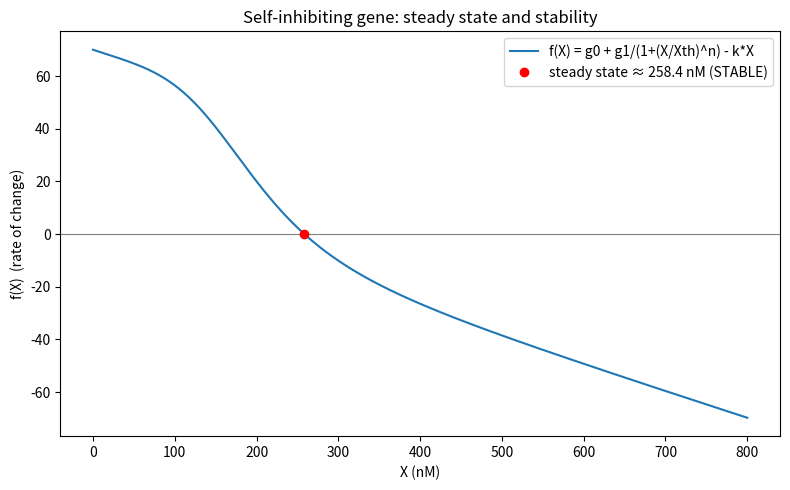

Source code (Python): (Note: this script raises an exception after producing the figure.)
import matplotlib
matplotlib.use("Agg")
import matplotlib.pyplot as plt
import numpy as np

# Model parameters for the self-inhibiting gene
g0 = 10.0    # basal transcription rate
g1 = 60.0    # max repressible transcription rate
Xth = 200.0  # Hill threshold (nM)
n = 4        # Hill coefficient
k = 0.1      # linear degradation rate

# Rate-of-change function: production (basal + repressive Hill) minus degradation
def f(X):
    return g0 + g1 / (1.0 + (X / Xth) ** n) - k * X

# --- Find the steady state (f(X) = 0) near 250 nM via bisection ---
# Bracket the root; f is decreasing overall so pick a sign-changing interval.
a, b = 1.0, 1000.0
assert f(a) > 0 and f(b) < 0, "Root not bracketed"
for _ in range(200):          # bisection: repeatedly halve the interval
    m = 0.5 * (a + b)
    if f(a) * f(m) <= 0:
        b = m
    else:
        a = m
Xss = 0.5 * (a + b)           # steady-state estimate

# --- Central finite-difference estimate of df/dX at the steady state ---
h = 1e-3 * Xss                # small step relative to Xss
dfdX = (f(Xss + h) - f(Xss - h)) / (2.0 * h)  # central difference

# --- Stability verdict from linear stability theory ---
stable = dfdX < 0
verdict = "STABLE" if stable else "UNSTABLE"

# Print results, each labeled on its own line
print(f"Steady-state value Xss (nM): {Xss:.6f}")
print(f"f(Xss) (should be ~0): {f(Xss):.6e}")
print(f"df/dX at Xss (central difference): {dfdX:.6e}")
print(f"Sign of df/dX: {'negative' if dfdX < 0 else 'positive'}")
print(f"Stability verdict: {verdict}")

# Separate check: confirm df/dX < 0 at the steady state (~250 nM)
check_negative = dfdX < 0
print(f"Check df/dX < 0 at ~250 nM: {check_negative}")
# This check confirms the result because a negative slope means any small
# perturbation from the steady state produces a restoring change in X that
# pushes it back, which is exactly the definition of a stable fixed point.

# --- Plot f(X) and mark the steady state ---
X = np.linspace(0, 800, 800)
plt.figure(figsize=(8, 5))
plt.axhline(0, color="gray", lw=0.8)
plt.plot(X, f(X), label="f(X) = g0 + g1/(1+(X/Xth)^n) - k*X")
plt.plot(Xss, 0, "ro", label=f"steady state ≈ {Xss:.1f} nM ({verdict})")
plt.xlabel("X (nM)")
plt.ylabel("f(X)  (rate of change)")
plt.title("Self-inhibiting gene: steady state and stability")
plt.legend()
plt.tight_layout()
plt.savefig("/private/tmp/claude-501/-Users-lvmy-neu-teaching-numericalR-numericalR/e8e9d206-e3a8-4079-be52-06334c0a89a5/scratchpad/eval/gen/2D.1.1_s4.png")
